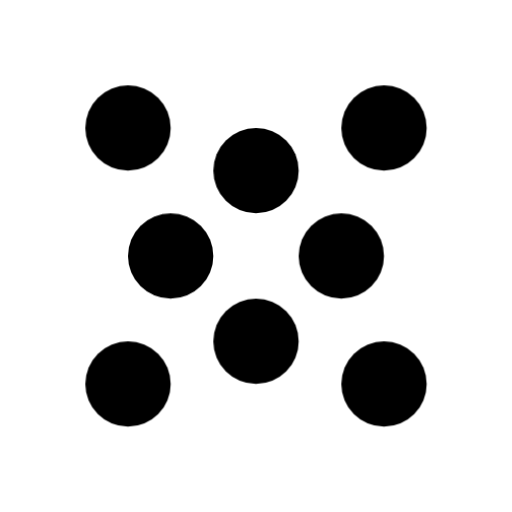
t = 0.00 s
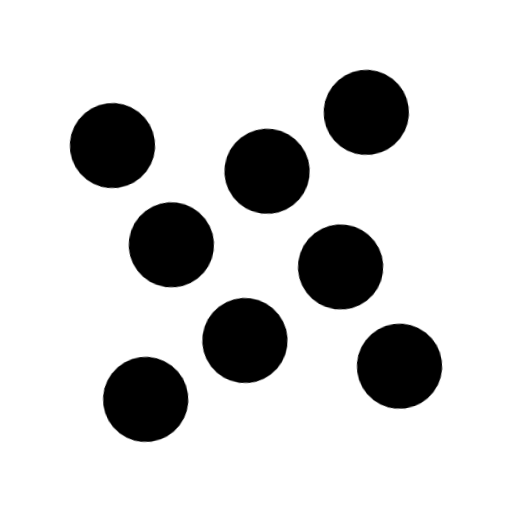
t = 0.70 s
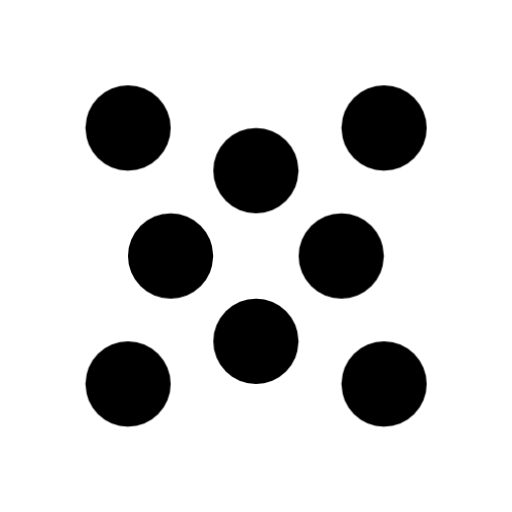
t = 1.30 s
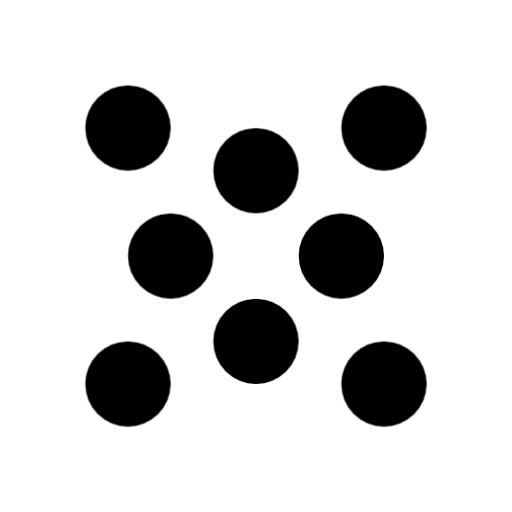
t = 2.00 s
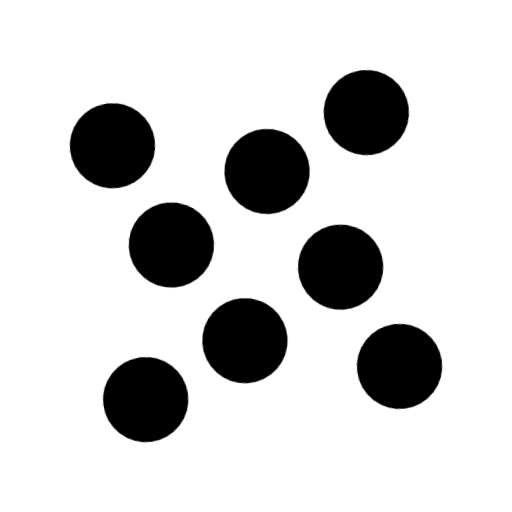
t = 2.70 s
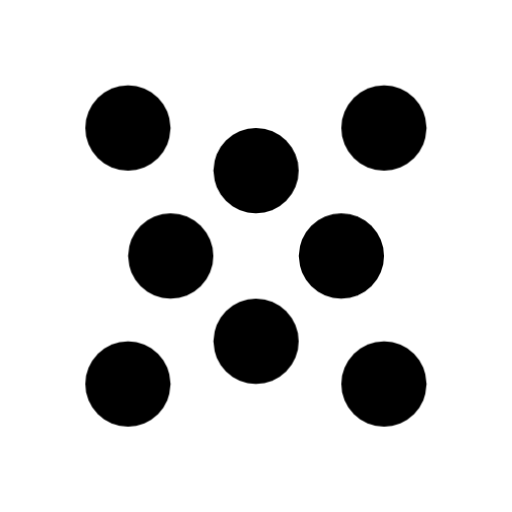
t = 3.30 s

The animated SVG that drew these frames (rendered in a browser with its animation timeline set to each time). Animation: 2 CSS @keyframes rules; one cycle of 4.00 s, repeats indefinitely.

<svg width="48" height="48" viewBox="0 0 48 48" fill="none" xmlns="http://www.w3.org/2000/svg">
<style>
  .outer {
    transform-origin: 24px 24px;
    animation: swapOuter 4s cubic-bezier(0.68, -0.55, 0.265, 1.55) infinite;
  }
  .inner {
    transform-origin: 24px 24px;
    animation: swapInner 4s cubic-bezier(0.68, -0.55, 0.265, 1.55) infinite;
  }

  @keyframes swapOuter {
    0%, 15% { transform: rotate(0deg); }
    25%, 40% { transform: rotate(90deg); }
    50%, 65% { transform: rotate(180deg); }
    75%, 90% { transform: rotate(270deg); }
    100% { transform: rotate(360deg); }
  }

  @keyframes swapInner {
    0%, 15% { transform: rotate(0deg); }
    25%, 40% { transform: rotate(-90deg); }
    50%, 65% { transform: rotate(-180deg); }
    75%, 90% { transform: rotate(-270deg); }
    100% { transform: rotate(-360deg); }
  }
</style>
<circle class="inner" cx="24" cy="16" r="4" fill="black"/>
<circle class="outer" cx="36" cy="12" r="4" fill="black"/>
<circle class="inner" cx="32" cy="24" r="4" fill="black"/>
<circle class="outer" cx="12" cy="36" r="4" fill="black"/>
<circle class="inner" cx="16" cy="24" r="4" fill="black"/>
<circle class="outer" cx="12" cy="12" r="4" fill="black"/>
<circle class="inner" cx="24" cy="32" r="4" fill="black"/>
<circle class="outer" cx="36" cy="36" r="4" fill="black"/>
</svg>
